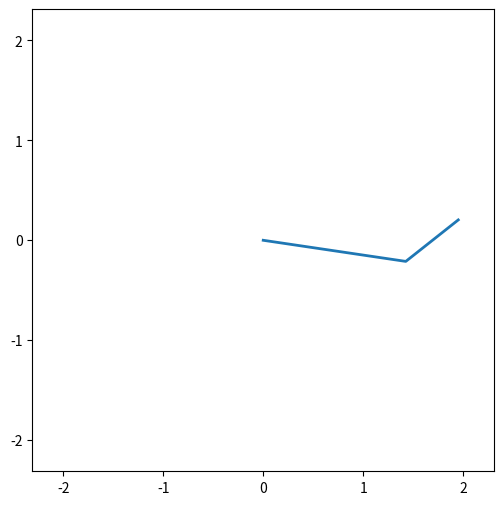

Source code (Python): (Note: this script raises an exception after producing the figure.)
import numpy as np
import matplotlib.pyplot as plt
from matplotlib.animation import FuncAnimation

# Randomized parameters
g = 9.81
l1, l2 = np.random.uniform(0.5, 1.5, 2)
th1_0, th2_0 = np.random.uniform(0, np.pi, 2)
omega1_0, omega2_0 = 0.0, 0.0
dt = 0.02
t = np.arange(0, 20, dt)

# Derivatives for double pendulum
def deriv(state):
    θ1, ω1, θ2, ω2 = state
    delta = θ2 - θ1
    denom = 2 - np.cos(delta)**2
    dω1 = (
        g*(np.sin(θ2)*np.cos(delta) - 2*np.sin(θ1))
        - np.sin(delta)*(ω2**2*l2 + ω1**2*l1*np.cos(delta))
    ) / (l1*denom)
    dω2 = (
        (2*ω1**2*l1 + 2*g*np.sin(θ1) - ω2**2*l2*np.cos(delta))
        * np.sin(delta)
    ) / (l2*denom)
    return np.array([ω1, dω1, ω2, dω2])

# Integrate with RK4
states = np.zeros((len(t), 4))
states[0] = [th1_0, omega1_0, th2_0, omega2_0]
for i in range(len(t)-1):
    s = states[i]
    k1 = deriv(s)
    k2 = deriv(s + 0.5*dt*k1)
    k3 = deriv(s + 0.5*dt*k2)
    k4 = deriv(s + dt*k3)
    states[i+1] = s + dt*(k1 + 2*k2 + 2*k3 + k4)/6

# Positions
x1 = l1*np.sin(states[:,0])
y1 = -l1*np.cos(states[:,0])
x2 = x1 + l2*np.sin(states[:,2])
y2 = y1 - l2*np.cos(states[:,2])

# Plot setup
fig, ax = plt.subplots(figsize=(6,6))
lim = l1 + l2 + 0.2
ax.set_xlim(-lim, lim)
ax.set_ylim(-lim, lim)
ax.set_aspect('equal')
line, = ax.plot([], [], lw=2)
bob1 = ax.plot([], [], 'o', markersize=10)[0]
bob2 = ax.plot([], [], 'o', markersize=10)[0]
label = ax.text(0.05, 0.95, '', transform=ax.transAxes, va='top')

def init():
    line.set_data([], [])
    bob1.set_data([], [])
    bob2.set_data([], [])
    label.set_text('')
    return line, bob1, bob2, label

def update(i):
    ptsx = [0, x1[i], x2[i]]
    ptsy = [0, y1[i], y2[i]]
    line.set_data(ptsx, ptsy)
    bob1.set_data(x1[i], y1[i])
    bob2.set_data(x2[i], y2[i])
    label.set_text(f'l1={l1:.2f}, l2={l2:.2f}\\n'
                   f'th1_0={th1_0:.2f}, th2_0={th2_0:.2f}')
    return line, bob1, bob2, label

anim = FuncAnimation(fig, update, frames=len(t), init_func=init,
                     blit=True, interval=dt*1000)

# Generate JS animation HTML
html = anim.to_jshtml()
